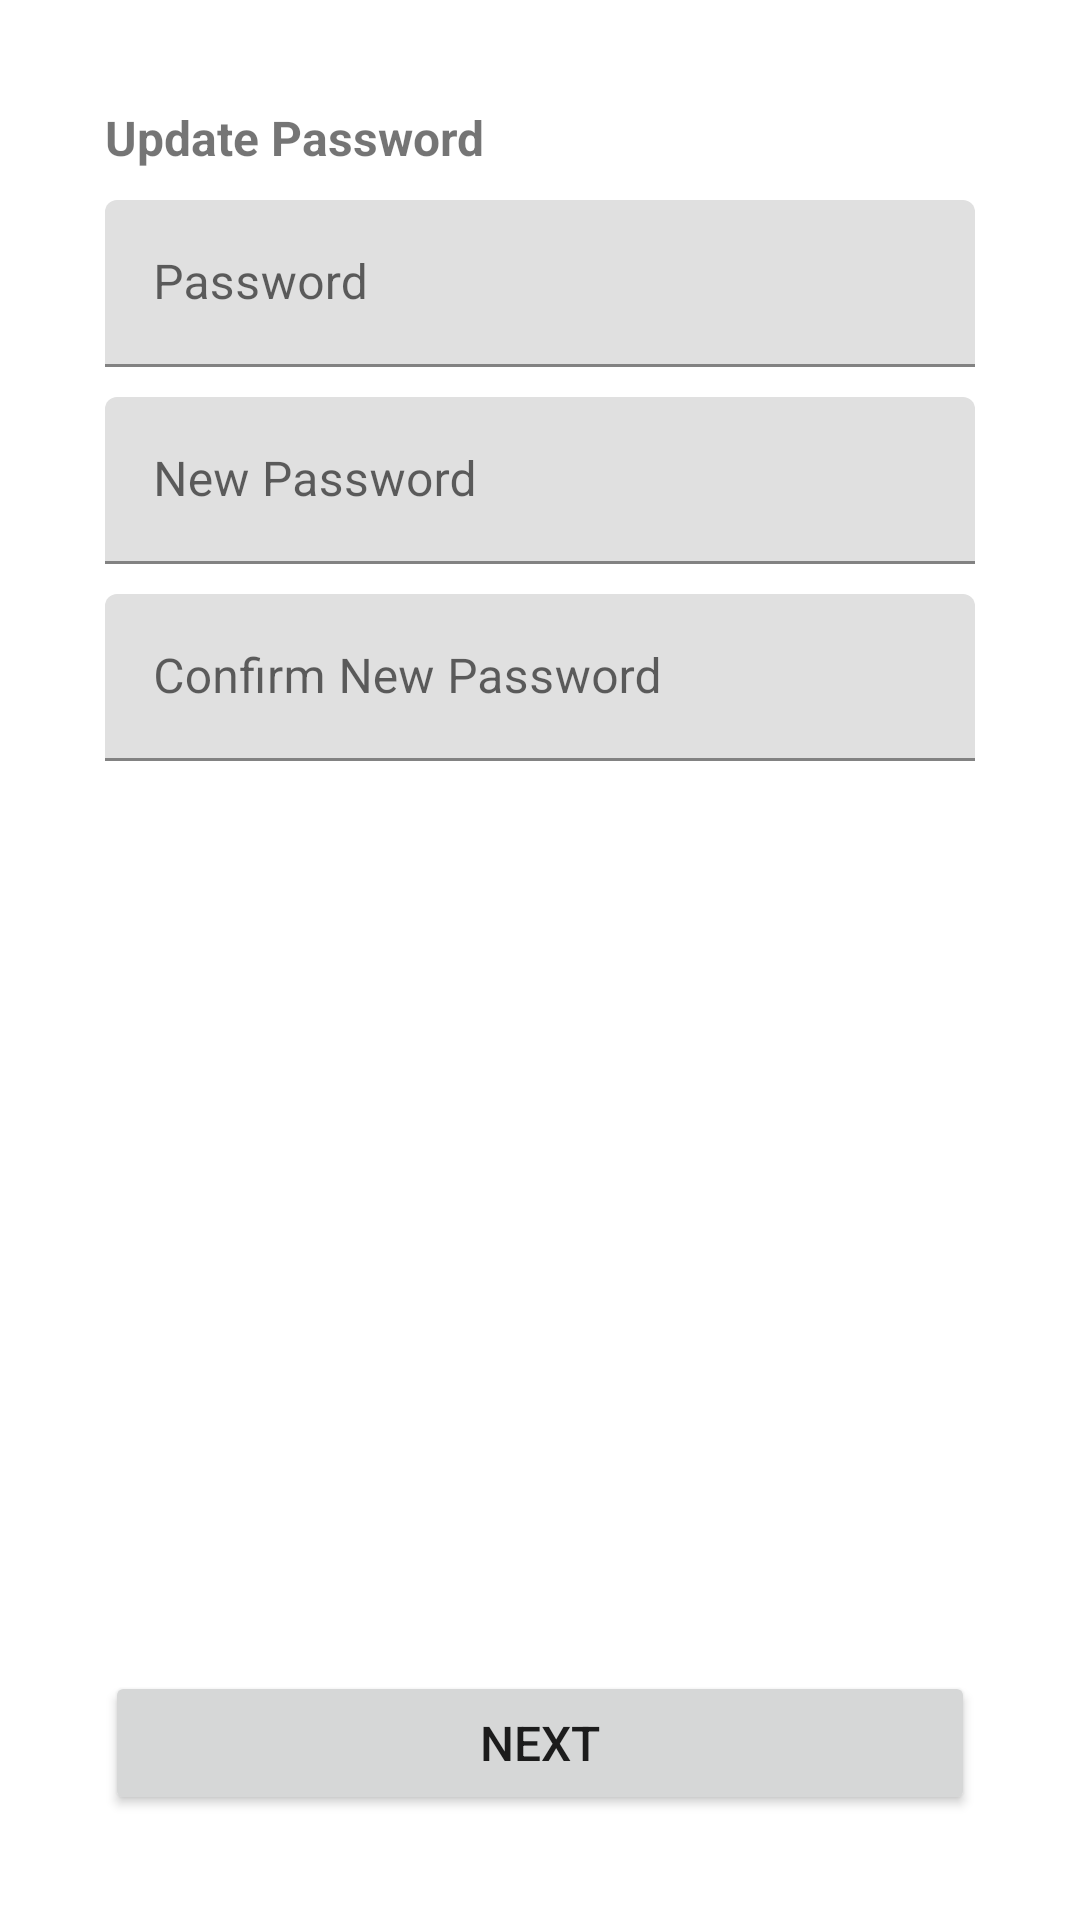

Write the Android layout XML for this screen, with the resource values it uses.
<!-- AndroidManifest.xml: application theme Theme.EastWingFeedbackAdmin -->
<!-- res/layout/fragment_update_password_setup.xml -->
<?xml version="1.0" encoding="utf-8"?>
<androidx.constraintlayout.widget.ConstraintLayout
    xmlns:android="http://schemas.android.com/apk/res/android"
    xmlns:app="http://schemas.android.com/apk/res-auto"
    android:layout_width="match_parent"
    android:id="@+id/const_frag_comp_setup"
    android:layout_height="match_parent">


    
    <TextView
        android:layout_marginStart="@dimen/margin_large"
        app:layout_constraintTop_toTopOf="parent"
        android:id="@+id/tv_setup_update_password"
        android:layout_width="wrap_content"
        android:layout_height="wrap_content"
        android:layout_marginTop="@dimen/margin_large"
        android:text="@string/update_pass_lbl"
        android:textSize="@dimen/med_text"
        android:textStyle="bold"
        app:layout_constraintLeft_toLeftOf="parent"
        />

    
    <com.google.android.material.textfield.TextInputLayout
        android:id="@+id/input_setup_old_password"
        android:layout_width="match_parent"
        android:layout_height="wrap_content"
        android:layout_marginStart="@dimen/margin_large"
        android:layout_marginTop="@dimen/margin_small"
        android:layout_marginEnd="@dimen/margin_large"
        android:hint="@string/password"
        app:layout_constraintTop_toBottomOf="@id/tv_setup_update_password">

        <com.google.android.material.textfield.TextInputEditText
            android:id="@+id/et_setup_old_password"
            android:layout_width="match_parent"
            android:layout_height="wrap_content" />

    </com.google.android.material.textfield.TextInputLayout>

    
    <com.google.android.material.textfield.TextInputLayout
        android:id="@+id/input_setup_new_password"
        android:layout_width="match_parent"
        android:layout_height="wrap_content"
        android:layout_marginStart="@dimen/margin_large"
        android:layout_marginTop="@dimen/margin_small"
        android:layout_marginEnd="@dimen/margin_large"
        android:hint="@string/new_pass"
        app:layout_constraintTop_toBottomOf="@id/input_setup_old_password">

        <com.google.android.material.textfield.TextInputEditText
            android:id="@+id/et_setup_new_password"
            android:layout_width="match_parent"
            android:layout_height="wrap_content" />

    </com.google.android.material.textfield.TextInputLayout>

    
    <com.google.android.material.textfield.TextInputLayout
        android:id="@+id/input_setup_confirm_password"
        android:layout_width="match_parent"
        android:layout_height="wrap_content"
        android:layout_marginStart="@dimen/margin_large"
        android:layout_marginTop="@dimen/margin_small"
        android:layout_marginEnd="@dimen/margin_large"
        android:hint="@string/conf_pass"
        app:layout_constraintTop_toBottomOf="@id/input_setup_new_password">

        <com.google.android.material.textfield.TextInputEditText
            android:id="@+id/et_setup_confirm_password"
            android:layout_width="match_parent"
            android:layout_height="wrap_content" />

    </com.google.android.material.textfield.TextInputLayout>

    <ProgressBar
        android:id="@+id/probar_company_setup"
        style="@style/Widget.AppCompat.ProgressBar.Horizontal"
        android:layout_width="0dp"
        android:layout_height="wrap_content"
        android:indeterminate="true"
        android:visibility="gone"
        app:layout_constraintBottom_toTopOf="@id/bt_company_setup_next"
        app:layout_constraintLeft_toLeftOf="@id/tv_setup_update_password"
        app:layout_constraintRight_toRightOf="@id/input_setup_old_password"
        app:layout_constraintTop_toBottomOf="@id/input_setup_confirm_password" />

    <Button
        style="@style/App_Button_Style"
        android:id="@+id/bt_company_setup_next"
        android:layout_width="0dp"
        android:layout_height="wrap_content"
        android:layout_marginTop="@dimen/margin_small"
        android:layout_marginBottom="@dimen/margin_large"
        android:text="@string/next"
        android:textSize="@dimen/med_text"
        app:layout_constraintBottom_toBottomOf="parent"
        app:layout_constraintLeft_toLeftOf="@id/tv_setup_update_password"
        app:layout_constraintRight_toRightOf="@id/input_setup_old_password" />

</androidx.constraintlayout.widget.ConstraintLayout>
<!-- resources referenced by this layout -->
<resources>
  <dimen name="margin_large">35dp</dimen>
  <dimen name="margin_small">10dp</dimen>
  <dimen name="med_text">16sp</dimen>
  <string name="conf_pass">Confirm New Password</string>
  <string name="new_pass">New Password</string>
  <string name="next">Next</string>
  <string name="password">Password</string>
  <string name="update_pass_lbl">Update Password</string>
  <style name="App_Button_Style">
          <item name="background">@drawable/app_button_background</item>
      </style>
  <style name="Theme.EastWingFeedbackAdmin" parent="Theme.MaterialComponents.DayNight.DarkActionBar">
          
          <item name="colorPrimary">@color/colorPrimary</item>
          <item name="colorPrimaryVariant">@color/colorPrimaryDark</item>
          <item name="colorOnPrimary">@color/white</item>
          
          <item name="colorSecondary">@color/colorPrimaryDark</item>
          <item name="colorSecondaryVariant">@color/colorPrimaryDark</item>
          <item name="colorOnSecondary">@color/black</item>
          
          <item name="android:statusBarColor" tools:targetApi="l">?attr/colorPrimaryVariant</item>
          
      </style>
  <!-- not gathered from this repository: default colours our renderer supplied (Android Studio template values) -->
  <color name="black">#FF000000</color>
  <color name="white">#FFFFFFFF</color>
  <color name="colorPrimary">#FF6200EE</color>
  <color name="colorPrimaryDark">#FF3700B3</color>
</resources>
